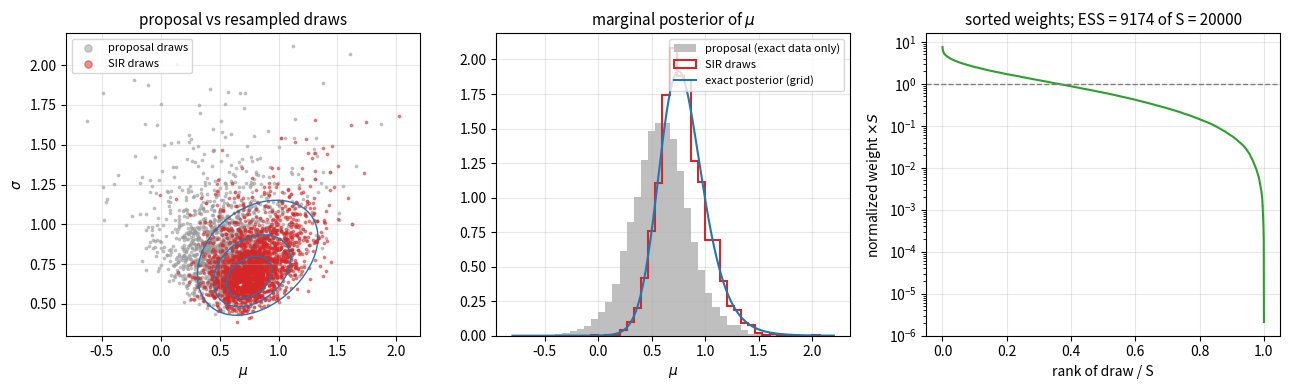

Here is the Python script that generated this plot:
"""Importance sampling and SIR for a normal model with observations censored at 0 (simulated data)."""

import numpy as np
import matplotlib.pyplot as plt
from scipy import stats

rng = np.random.default_rng(0)
# simulated data: n exact observations, m further observations known only to be positive
n, m = 10, 10
x = rng.normal(0.5, 1.0, size=n)
xbar, s2 = x.mean(), x.var(ddof=1)

# proposal g: the normal-inverse-chi^2 posterior of the exact observations, p(mu, sigma^2) ~ 1/sigma^2
S = 20000
sig2 = (n - 1) * s2 / rng.chisquare(n - 1, size=S)
mu = rng.normal(xbar, np.sqrt(sig2 / n))
sig = np.sqrt(sig2)

# importance weights: the extra likelihood factor Phi(mu/sigma)^m, on the log scale
logw = m * stats.norm.logcdf(mu / sig)
w = np.exp(logw - logw.max())
wn = w / w.sum()
ess = 1 / np.sum(wn**2)

# SIR: resample k draws without replacement, probabilities proportional to the weights
k = 2000
idx = rng.choice(S, size=k, replace=False, p=wn)

# exact posterior on a grid, for comparison
mg = np.linspace(-0.8, 2.2, 400)
sg = np.linspace(0.3, 2.5, 400)
MG, SG = np.meshgrid(mg, sg, indexing="ij")
# density of (mu, sigma): prior 1/sigma^2 times the Jacobian 2 sigma, times the full likelihood
lp = -(n + 1) * np.log(SG) - ((n - 1) * s2 + n * (xbar - MG) ** 2) / (2 * SG**2) + m * stats.norm.logcdf(MG / SG)
post = np.exp(lp - lp.max())
post_mu = post.sum(axis=1)
post_mu /= post_mu.sum() * (mg[1] - mg[0])

fig, axes = plt.subplots(1, 3, figsize=(13, 4.0))
ax = axes[0]
sel = rng.choice(S, size=2000, replace=False)
ax.scatter(mu[sel], sig[sel], s=3, color="0.6", alpha=0.5, label="proposal draws")
ax.scatter(mu[idx], sig[idx], s=3, color="C3", alpha=0.5, label="SIR draws")
ax.contour(MG, SG, post, levels=post.max() * np.array([0.05, 0.25, 0.6]), colors="C0", linewidths=1)
ax.set_xlim(-0.8, 2.2)
ax.set_ylim(0.3, 2.2)
ax.set_xlabel(r"$\mu$")
ax.set_ylabel(r"$\sigma$")
ax.set_title("proposal vs resampled draws", fontsize=11)
ax.legend(fontsize=8, loc="upper left", markerscale=3)

ax = axes[1]
bins = np.linspace(-0.8, 2.2, 46)
ax.hist(mu, bins=bins, density=True, color="0.75", label="proposal (exact data only)")
ax.hist(mu[idx], bins=bins, density=True, histtype="step", color="C3", lw=1.5, label="SIR draws")
ax.plot(mg, post_mu, color="C0", lw=1.5, label="exact posterior (grid)")
ax.set_xlabel(r"$\mu$")
ax.set_title(r"marginal posterior of $\mu$", fontsize=11)
ax.legend(fontsize=8, loc="upper right")

ax = axes[2]
ax.plot(np.arange(1, S + 1) / S, np.sort(wn)[::-1] * S, color="C2", lw=1.5)
ax.axhline(1, color="0.5", lw=1, ls="--")
ax.set_yscale("log")
ax.set_xlabel("rank of draw / S")
ax.set_ylabel(r"normalized weight $\times S$")
ax.set_title(f"sorted weights; ESS = {ess:.0f} of S = {S}", fontsize=11)
for a in axes:
    a.grid(alpha=0.3)
fig.tight_layout()
